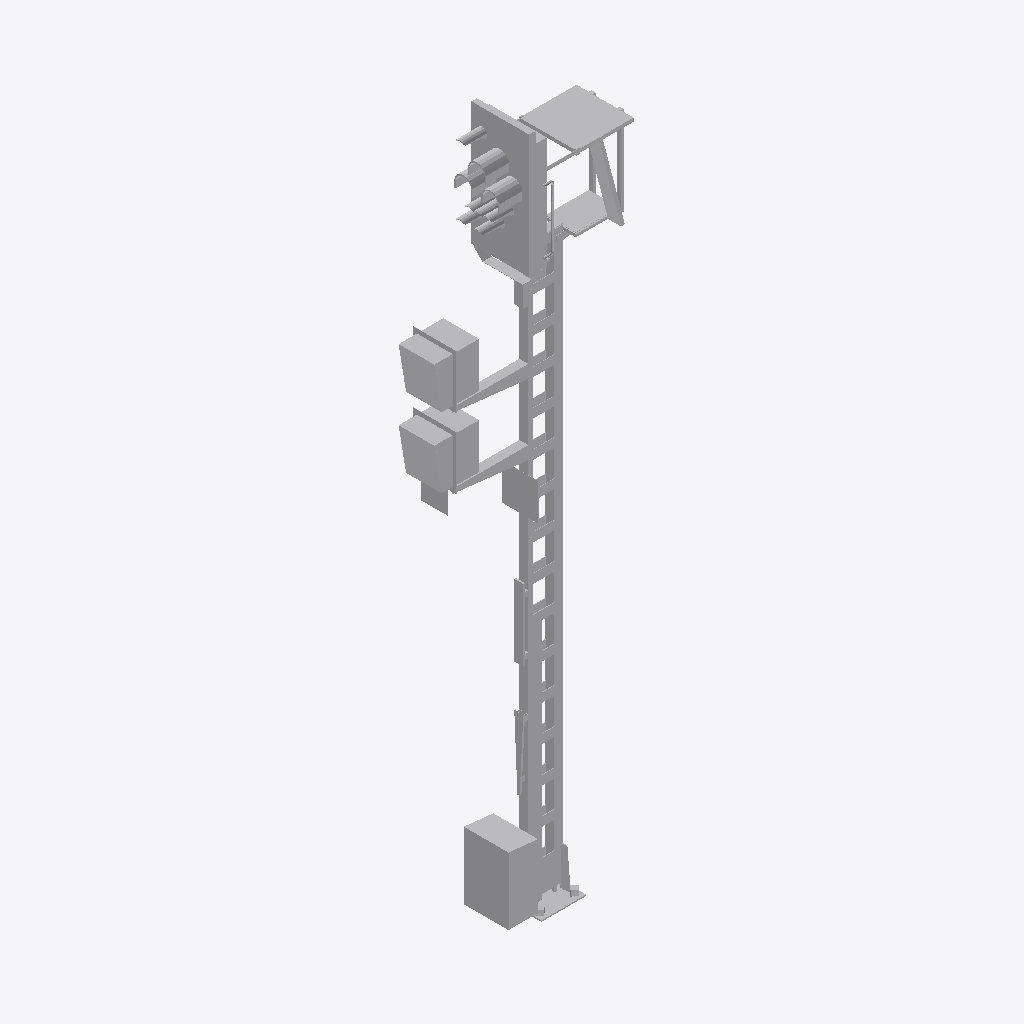
Isometric view of an IFC building model (IFC-SPF (STEP), schema IFC4, length unit metre), seen from the south-west, elements coloured by IFC class: 1 other element (light grey).
Extent 2.1 m × 0.7 m × 7.8 m (x, y, z). Storeys (1): Ebene 1 at 0.00 m. Elements (1): 1 IfcBuildingElementProxy.

HEADER;
FILE_DESCRIPTION(('ViewDefinition [ReferenceView_V1.1]'),'2;1');
FILE_NAME('','2022-09-20T13:29:43',(''),(''),'The EXPRESS Data Manager Version 5.02.0100.07 : ','20211019_1515(x64) - Exporter 20.2.60.15 - Defau','');
FILE_SCHEMA(('IFC4'));
ENDSEC;
DATA;
#107=IFCPROJECT('3o6sMVCynFiRnGrBByeQfZ',#42,'',$,$,'','',(#98),#93);
#27408=IFCSITE('3o6sMVCynFiRnGrBByeQfX',#42,'Default',$,$,#27405,$,$,.ELEMENT.,(42,24,53,508911),(-71,-15,-29,-58837),0.0,$,$);
#122=IFCBUILDING('3o6sMVCynFiRnGrBByeQfY',#42,'',$,$,#33,$,'',.ELEMENT.,$,$,$);
#135=IFCBUILDINGSTOREY('3o6sMVCynFiRnGrB83NbCS',#42,'Ebene 1',$,'Ebene:Ebene 1',#133,$,'Ebene 1',.ELEMENT.,0.0);
#27268=IFCBUILDINGELEMENTPROXY('0m3Z9w7K9B2fK8kyRgmYLP',#42,'S 8000.5.7-8_M6400-2Zu-HS-B_LOD400-500:S 8000.5.7-8_M6400-2Zu-HS-B_LOD400-500:3349',$,'S 8000.5.7-8_M6400-2Zu-HS-B_LOD400-500:S 8000.5.7-8_M6400-2Zu-HS-B_LOD400-500',#27266,#27260,'3349',$);
ENDSEC;
